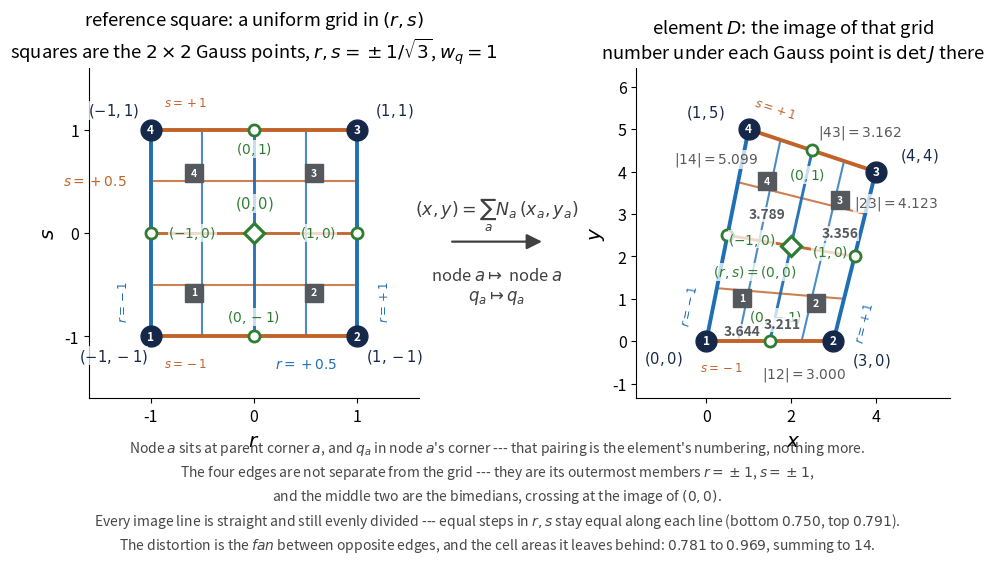

Python code for this plot:
"""Element D: the reference square and its image, with every pairing made explicit.

What the figure has to say without being read:
  * which parent corner is which physical corner, and which Gauss point is which
    -> the numeral is drawn INSIDE the marker, identically in both panels;
  * the element's four edges ARE grid lines -> each carries its own r=const /
    s=const label and its family's colour, and the weights only step down;
  * the two middle members ARE the bimedians -> drawn once, not twice.
"""
import numpy as np, matplotlib
matplotlib.use("Agg")
import matplotlib.pyplot as plt
from matplotlib.gridspec import GridSpec
from matplotlib.patches import FancyArrowPatch

RFAM, SFAM = "#1f6fb4", "#c0622a"        # the r=const and s=const families
NODE, GAUSS, MID = "#15284a", "#55585c", "#2e7d32"
XD = np.array([0.0, 3.0, 4.0, 1.0])      # local nodes 1..4, counter-clockwise
YD = np.array([0.0, 0.0, 4.0, 5.0])
HALO = dict(fc="white", ec="none", alpha=0.75, pad=0.4)

def N(r, s):
    return np.array([(1-r)*(1-s), (1+r)*(1-s), (1+r)*(1+s), (1-r)*(1+s)])/4.0

def xy(r, s):
    n = N(r, s); return n @ XD, n @ YD

def detJ(r, s):
    return 3.5 - 3.0*r/8.0 + s/8.0

g  = 1/np.sqrt(3)
GP = [(-g, -g), (g, -g), (g, g), (-g, g)]
GRID = [-1.0, -0.5, 0.0, 0.5, 1.0]       # -1 and +1 are the edges themselves

def badge(ax, P, marker, size, colour, offs=None, coords=None, fs=8.5):
    """Marker with its index drawn inside it -- the cross-panel identity cue."""
    for i, (px, py) in enumerate(P):
        ax.plot(px, py, marker, ms=size, color=colour, zorder=8)
        ax.annotate(str(i+1), (px, py), ha="center", va="center", fontsize=fs,
                    color="white", fontweight="bold", zorder=9)
        if coords is not None:
            ax.annotate(coords[i], (px, py), textcoords="offset points",
                        xytext=offs[i], ha="center", va="center", fontsize=10.6,
                        color=colour, zorder=9, bbox=HALO)

def edge_label(ax, pa, pb, text, out, color, pad=22, fs=8.5, f=0.24):
    """Label an edge along its own direction at fraction f, pushed away from `out`."""
    mx, my = pa[0]+f*(pb[0]-pa[0]), pa[1]+f*(pb[1]-pa[1])
    ang = np.degrees(np.arctan2(pb[1]-pa[1], pb[0]-pa[0]))
    if ang > 90:   ang -= 180
    if ang <= -90: ang += 180
    dx, dy = mx-out[0], my-out[1]; n = np.hypot(dx, dy)
    ax.annotate(text, (mx, my), textcoords="offset points",
                xytext=(pad*dx/n, pad*dy/n), ha="center", va="center",
                rotation=ang, rotation_mode="anchor", fontsize=fs,
                color=color, fontweight="bold", zorder=7, bbox=HALO)

def gridstyle(c):
    """Interior members differ from the edges only in weight, never in kind."""
    if abs(c) == 1.0: return dict(lw=2.8, alpha=1.00, zorder=2)   # an edge
    if c == 0.0:      return dict(lw=2.1, alpha=0.95, zorder=2)   # a bimedian
    return dict(lw=1.5, alpha=0.80, zorder=1)

fig = plt.figure(figsize=(10.6, 5.7))
gs  = GridSpec(1, 2, figure=fig, wspace=0.30, left=0.075, right=0.975,
               top=0.865, bottom=0.285)
axL, axR = fig.add_subplot(gs[0, 0]), fig.add_subplot(gs[0, 1])

# ================= left: the reference square =================
for c in GRID:
    axL.plot([c, c], [-1, 1], color=RFAM, **gridstyle(c))
    axL.plot([-1, 1], [c, c], color=SFAM, **gridstyle(c))
edge_label(axL, (-1,-1), (-1,1), "$r=-1$", (0,0), RFAM)
edge_label(axL, ( 1,-1), ( 1,1), "$r=+1$", (0,0), RFAM)
edge_label(axL, (-1,-1), ( 1,-1), "$s=-1$", (0,0), SFAM)
edge_label(axL, (-1, 1), ( 1, 1), "$s=+1$", (0,0), SFAM)
axL.annotate("$r=+0.5$", (0.5, -1), textcoords="offset points", xytext=(0, -20),
             ha="center", va="center", fontsize=9.9, color=RFAM)
axL.annotate("$s=+0.5$", (-1, 0.5), textcoords="offset points", xytext=(-40, 0),
             ha="center", va="center", fontsize=9.9, color=SFAM)
for (mr, ms_), off in [((0,-1), (0,14)), ((1,0), (-28,0)), ((0,1), (0,-14)), ((-1,0), (30,0))]:
    axL.plot(mr, ms_, "o", ms=8, mfc="white", mec=MID, mew=2.0, zorder=7)
    axL.annotate(f"$({mr:g},{ms_:g})$", (mr, ms_), textcoords="offset points", xytext=off,
                 ha="center", va="center", fontsize=9.9, color=MID, zorder=8, bbox=HALO)
axL.plot(0, 0, "D", ms=10, mfc="white", mec=MID, mew=2.3, zorder=7)
axL.annotate("$(0,0)$", (0,0), textcoords="offset points", xytext=(0, 18),
             ha="center", fontsize=10.6, color=MID, zorder=8, bbox=HALO)
badge(axL, GP, "s", 13, GAUSS, fs=7.5)
badge(axL, [(-1,-1), (1,-1), (1,1), (-1,1)], "o", 15, NODE,
      offs=[(-27,-14), (27,-14), (27,14), (-27,14)],
      coords=["$(-1,-1)$", "$(1,-1)$", "$(1,1)$", "$(-1,1)$"])
axL.set_title("reference square: a uniform grid in $(r,s)$\n"
              r"squares are the $2\times2$ Gauss points, $r,s=\pm1/\sqrt{3}$, $w_q=1$",
              fontsize=13.2, pad=7)
axL.set_xlabel("$r$", fontsize=14.5); axL.set_ylabel("$s$", fontsize=14.5)
axL.set_xlim(-1.6, 1.6); axL.set_ylim(-1.6, 1.6); axL.set_aspect("equal")
axL.set_xticks([-1, 0, 1]); axL.set_yticks([-1, 0, 1])
axL.tick_params(labelsize=11.5)
axL.spines[["top","right"]].set_visible(False)

# ================= right: the physical element =================
u = [-1.0, 1.0]                                      # images stay straight
for c in GRID:
    axR.plot(*zip(*[xy(c, t) for t in u]), color=RFAM, **gridstyle(c))
    axR.plot(*zip(*[xy(t, c) for t in u]), color=SFAM, **gridstyle(c))
P   = list(zip(XD, YD))
cen = (XD.mean(), YD.mean())
for (ia, ib), col, lab in [((0,1), SFAM, "$s=-1$"), ((1,2), RFAM, "$r=+1$"),
                           ((3,2), SFAM, "$s=+1$"), ((0,3), RFAM, "$r=-1$")]:
    edge_label(axR, P[ia], P[ib], lab, cen, col)
    L  = np.hypot(XD[ib]-XD[ia], YD[ib]-YD[ia])
    mx = XD[ia]+0.74*(XD[ib]-XD[ia]); my = YD[ia]+0.74*(YD[ib]-YD[ia])
    dx, dy = mx-cen[0], my-cen[1]; n = np.hypot(dx, dy)
    axR.annotate(f"$|{ia+1}{ib+1}|={L:.3f}$", (mx, my), textcoords="offset points",
                 xytext=(24*dx/n, 24*dy/n), ha="center", va="center",
                 fontsize=9.9, color="0.35", zorder=7, bbox=HALO)
for mr, ms_ in [(0,-1), (1,0), (0,1), (-1,0)]:
    mxp, myp = xy(mr, ms_)
    dx, dy = mxp-cen[0], myp-cen[1]; n = np.hypot(dx, dy)
    axR.plot(mxp, myp, "o", ms=8, mfc="white", mec=MID, mew=2.0, zorder=7)
    axR.annotate(f"$({mr:g},{ms_:g})$", (mxp, myp), textcoords="offset points",
                 xytext=(-18*dx/n, -18*dy/n), ha="center", va="center",
                 fontsize=9.9, color=MID, zorder=8, bbox=HALO)
axR.plot(*xy(0,0), "D", ms=10, mfc="white", mec=MID, mew=2.3, zorder=7)
axR.annotate("$(r,s)=(0,0)$", xy(0,0), textcoords="offset points", xytext=(-26, -22),
             ha="center", fontsize=9.9, color=MID, zorder=8, bbox=HALO)
GPx = [xy(r, s) for r, s in GP]
badge(axR, GPx, "s", 13, GAUSS, fs=7.5)
DJOFF = [(0, -19), (-24, -10), (0, -19), (0, -19)]    # q2 nudged clear of node 2
for q, (px, py) in enumerate(GPx):
    axR.annotate(f"{detJ(*GP[q]):.3f}", (px, py), textcoords="offset points",
                 xytext=DJOFF[q], ha="center", va="top", fontsize=9.9,
                 color=GAUSS, fontweight="bold", zorder=8, bbox=HALO)
badge(axR, P, "o", 15, NODE, offs=[(-31,-12), (27,-14), (31,12), (-31,12)],
      coords=["$(0,0)$", "$(3,0)$", "$(4,4)$", "$(1,5)$"])
axR.set_title("element $D$: the image of that grid\n"
              r"number under each Gauss point is $\det J$ there", fontsize=13.2, pad=7)
axR.set_xlabel("$x$", fontsize=14.5); axR.set_ylabel("$y$", fontsize=14.5)
axR.set_xlim(-1.65, 5.75); axR.set_ylim(-1.35, 6.45); axR.set_aspect("equal")
axR.tick_params(labelsize=11.5)
axR.spines[["top","right"]].set_visible(False)

# ================= the map, between the panels =================
fig.add_artist(FancyArrowPatch((0.455, 0.56), (0.545, 0.56), transform=fig.transFigure,
                               arrowstyle="-|>", mutation_scale=23, lw=1.6, color="0.25"))
fig.text(0.50, 0.605, r"$(x,y)=\sum_a N_a\,(x_a,y_a)$", ha="center", fontsize=12.5,
         color="0.25")
fig.text(0.50, 0.515, "node $a\\mapsto$ node $a$\n$q_a\\mapsto q_a$",
         ha="center", va="top", fontsize=11.9, color="0.25")
fig.text(0.5, 0.012,
         "Node $a$ sits at parent corner $a$, and $q_a$ in node $a$'s corner --- that "
         "pairing is the element's numbering, nothing more.\n"
         "The four edges are not separate from the grid --- they are its outermost "
         r"members $r=\pm1$, $s=\pm1$," "\n"
         "and the middle two are the bimedians, crossing at the image of $(0,0)$.\n"
         "Every image line is straight and still evenly divided --- equal steps in $r,s$ "
         "stay equal along each line (bottom $0.750$, top $0.791$).\n"
         "The distortion is the $\\mathit{fan}$ between opposite edges, and the cell areas "
         "it leaves behind: $0.781$ to $0.969$, summing to $14$.",
         ha="center", va="bottom", fontsize=10, color="0.28", linespacing=1.45)
fig.savefig("q4_elemD.pdf")
print("wrote q4_elemD.pdf")
